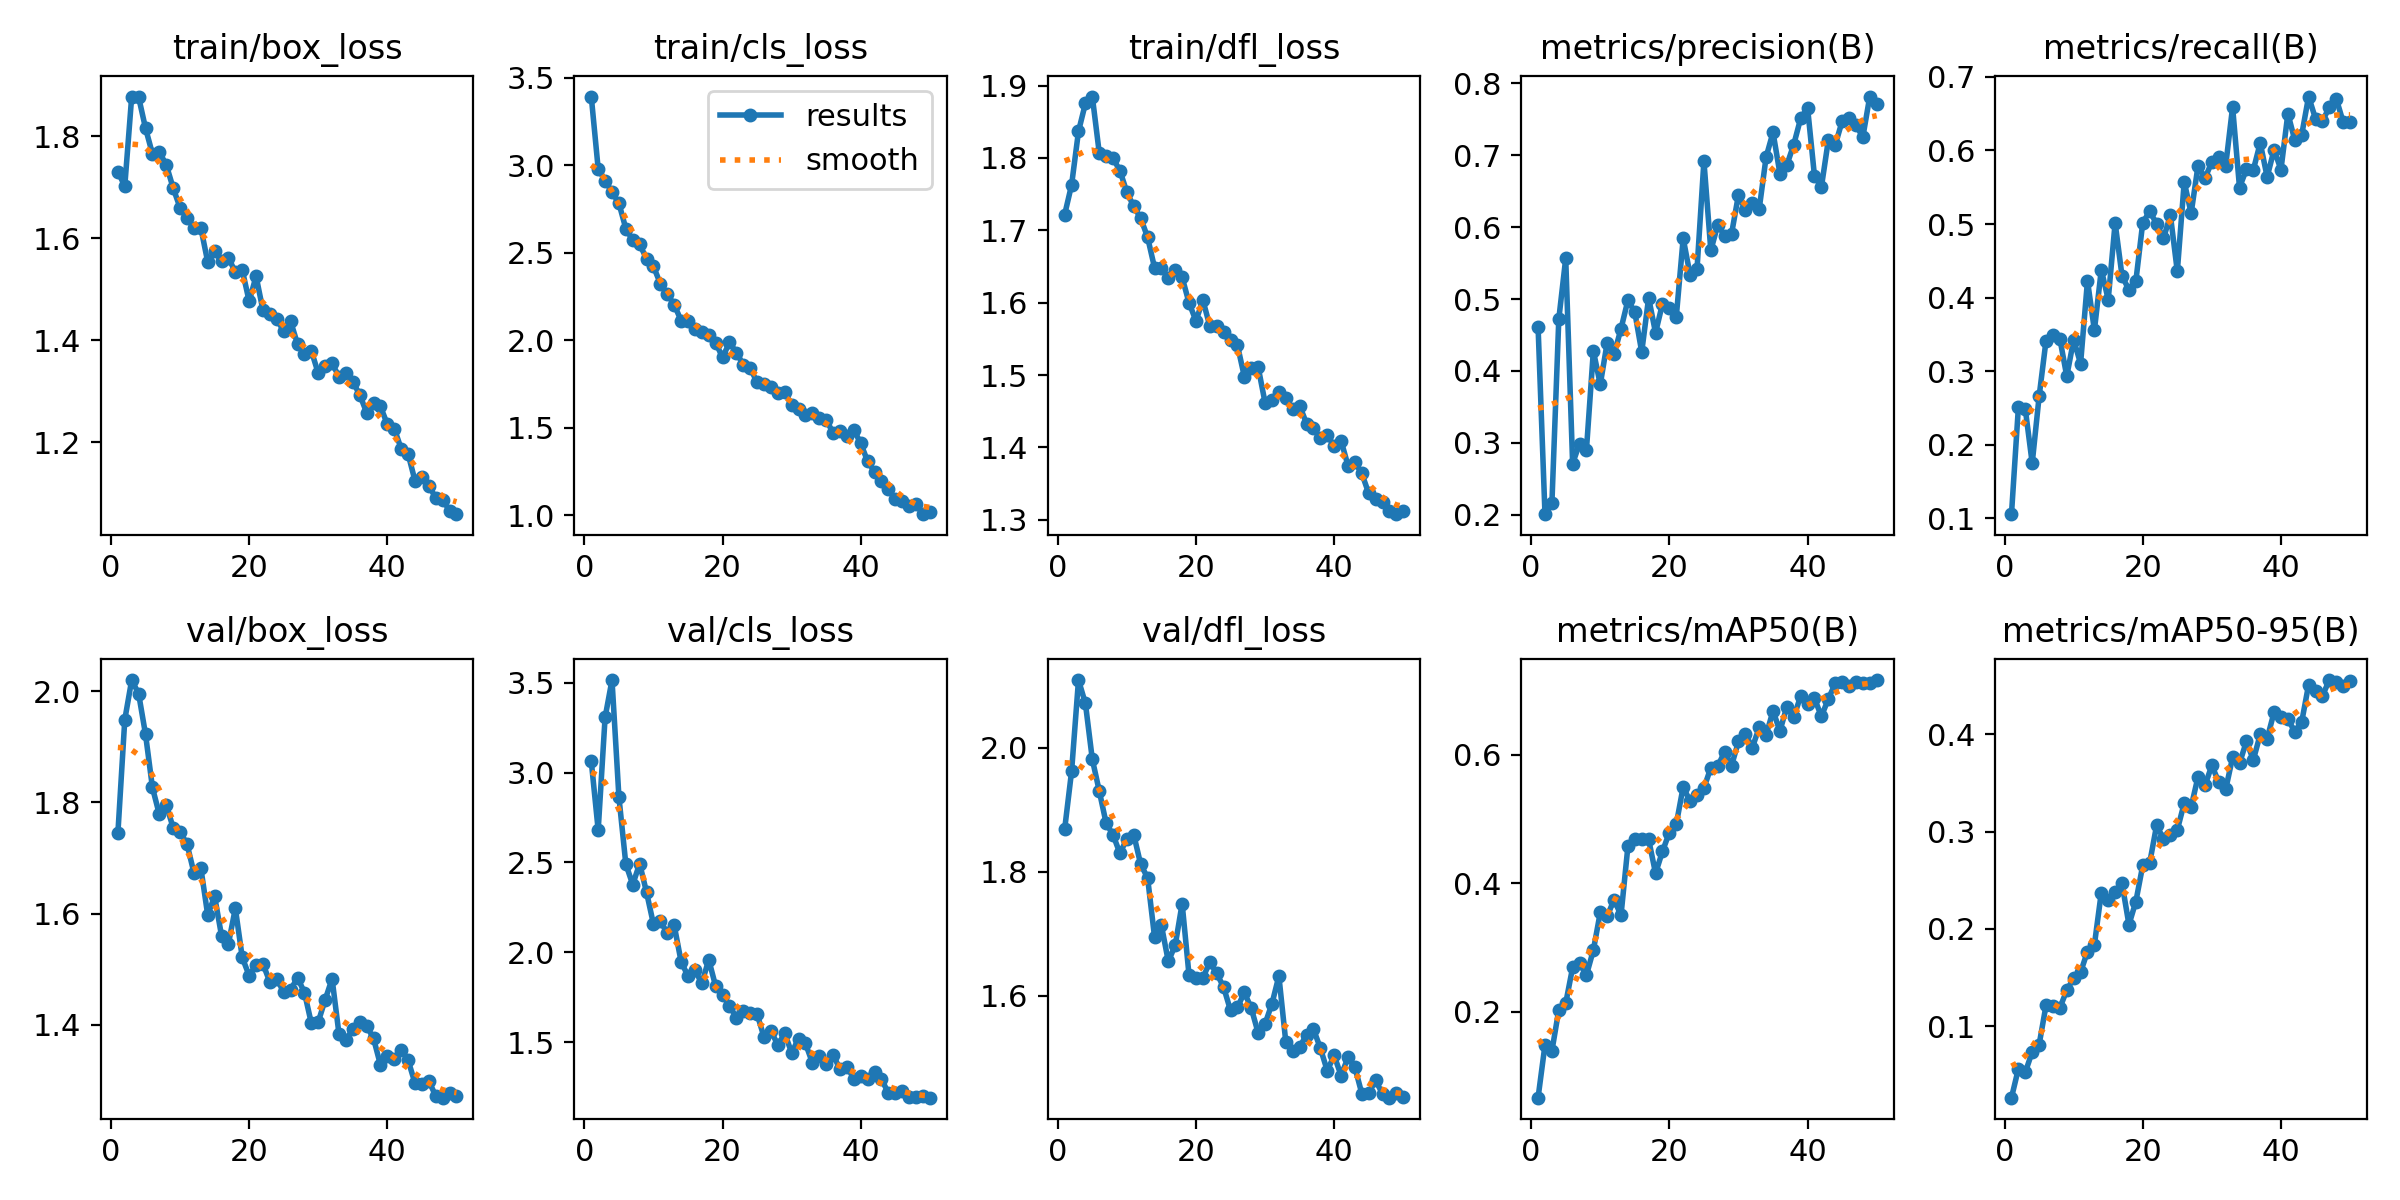

The data file committed next to this chart (first rows):
epoch, time, train/box_loss, train/cls_loss, train/dfl_loss, metrics/precision(B), metrics/recall(B), metrics/mAP50(B), metrics/mAP50-95(B), val/box_loss, val/cls_loss, val/dfl_loss, lr/pg0, lr/pg1, lr/pg2
1, 8.404, 1.73, 3.391, 1.722, 0.4615, 0.1053, 0.06656, 0.02668, 1.744, 3.063, 1.869, 0.0004705, 0.0004705, 0.0004705
2, 15.5, 1.703, 2.978, 1.763, 0.2007, 0.2506, 0.1485, 0.05633, 1.949, 2.681, 1.962, 0.000928, 0.000928, 0.000928
3, 22.82, 1.878, 2.912, 1.837, 0.2157, 0.2484, 0.139, 0.05269, 2.02, 3.308, 2.109, 0.001367, 0.001367, 0.001367
4, 29.79, 1.877, 2.846, 1.875, 0.4722, 0.1746, 0.2031, 0.07388, 1.995, 3.516, 2.072, 0.001344, 0.001344, 0.001344
5, 37.02, 1.816, 2.782, 1.885, 0.5564, 0.2654, 0.2134, 0.08111, 1.922, 2.865, 1.982, 0.001316, 0.001316, 0.001316
6, 44.05, 1.766, 2.637, 1.807, 0.271, 0.3414, 0.269, 0.1215, 1.827, 2.491, 1.931, 0.001288, 0.001288, 0.001288
7, 51.46, 1.769, 2.571, 1.802, 0.2989, 0.3492, 0.2758, 0.1209, 1.778, 2.377, 1.879, 0.001259, 0.001259, 0.001259
8, 58.4, 1.744, 2.548, 1.799, 0.2903, 0.3441, 0.2573, 0.1189, 1.796, 2.494, 1.86, 0.001231, 0.001231, 0.001231
9, 65.38, 1.699, 2.464, 1.782, 0.4279, 0.293, 0.2959, 0.137, 1.754, 2.334, 1.83, 0.001203, 0.001203, 0.001203
10, 72.41, 1.66, 2.421, 1.753, 0.3811, 0.3425, 0.3545, 0.1494, 1.746, 2.157, 1.854, 0.001174, 0.001174, 0.001174
11, 79.99, 1.639, 2.322, 1.733, 0.4391, 0.3101, 0.3486, 0.1555, 1.725, 2.172, 1.86, 0.001146, 0.001146, 0.001146
12, 87.89, 1.62, 2.263, 1.717, 0.4233, 0.4229, 0.3744, 0.1768, 1.674, 2.108, 1.812, 0.001118, 0.001118, 0.001118
13, 95.44, 1.621, 2.202, 1.69, 0.4587, 0.3556, 0.3501, 0.1838, 1.683, 2.15, 1.791, 0.001089, 0.001089, 0.001089
14, 103.3, 1.554, 2.112, 1.649, 0.4983, 0.4379, 0.4572, 0.2374, 1.598, 1.948, 1.696, 0.001061, 0.001061, 0.001061
15, 110.7, 1.574, 2.109, 1.648, 0.4816, 0.3971, 0.4685, 0.2301, 1.631, 1.867, 1.714, 0.001033, 0.001033, 0.001033
16, 117.9, 1.555, 2.061, 1.635, 0.4264, 0.5015, 0.469, 0.238, 1.56, 1.9, 1.656, 0.001005, 0.001005, 0.001005
17, 125, 1.562, 2.047, 1.645, 0.5017, 0.4293, 0.4682, 0.2467, 1.546, 1.828, 1.682, 0.0009763, 0.0009763, 0.0009763
18, 132.6, 1.533, 2.032, 1.635, 0.453, 0.4104, 0.4154, 0.2044, 1.61, 1.959, 1.749, 0.000948, 0.000948, 0.000948
19, 141.1, 1.538, 1.986, 1.6, 0.4934, 0.4224, 0.4495, 0.2282, 1.521, 1.811, 1.633, 0.0009197, 0.0009197, 0.0009197
20, 148.2, 1.476, 1.901, 1.575, 0.488, 0.5019, 0.4788, 0.2654, 1.488, 1.761, 1.628, 0.0008914, 0.0008914, 0.0008914
21, 155.8, 1.526, 1.987, 1.604, 0.4753, 0.5171, 0.4918, 0.2678, 1.508, 1.703, 1.629, 0.0008631, 0.0008631, 0.0008631
22, 162.8, 1.458, 1.929, 1.568, 0.5845, 0.5005, 0.5499, 0.3063, 1.509, 1.636, 1.654, 0.0008348, 0.0008348, 0.0008348
23, 169.7, 1.452, 1.859, 1.568, 0.5335, 0.4805, 0.5271, 0.2927, 1.477, 1.674, 1.636, 0.0008065, 0.0008065, 0.0008065
24, 177, 1.442, 1.839, 1.559, 0.5414, 0.5118, 0.5369, 0.2965, 1.483, 1.663, 1.614, 0.0007782, 0.0007782, 0.0007782
25, 184.6, 1.417, 1.76, 1.549, 0.6919, 0.4355, 0.5481, 0.3018, 1.458, 1.656, 1.577, 0.0007499, 0.0007499, 0.0007499
26, 191.8, 1.437, 1.75, 1.541, 0.5676, 0.5573, 0.5795, 0.3293, 1.463, 1.528, 1.581, 0.0007216, 0.0007216, 0.0007216
27, 199.6, 1.392, 1.73, 1.498, 0.6031, 0.5147, 0.5823, 0.3254, 1.485, 1.562, 1.606, 0.0006934, 0.0006934, 0.0006934
28, 207.8, 1.372, 1.697, 1.51, 0.5882, 0.5794, 0.604, 0.3564, 1.458, 1.485, 1.58, 0.0006651, 0.0006651, 0.0006651
29, 215.1, 1.379, 1.704, 1.511, 0.5907, 0.5623, 0.5828, 0.3476, 1.403, 1.548, 1.54, 0.0006368, 0.0006368, 0.0006368
30, 222.1, 1.335, 1.629, 1.462, 0.645, 0.5844, 0.6204, 0.368, 1.405, 1.441, 1.555, 0.0006085, 0.0006085, 0.0006085
31, 229.2, 1.349, 1.605, 1.465, 0.6235, 0.5916, 0.6327, 0.3508, 1.445, 1.52, 1.588, 0.0005802, 0.0005802, 0.0005802
32, 237.2, 1.354, 1.572, 1.477, 0.6331, 0.5794, 0.6107, 0.3434, 1.483, 1.493, 1.632, 0.0005519, 0.0005519, 0.0005519
33, 244.7, 1.329, 1.583, 1.468, 0.6253, 0.6591, 0.6422, 0.3763, 1.384, 1.385, 1.526, 0.0005236, 0.0005236, 0.0005236
34, 252, 1.335, 1.553, 1.453, 0.6975, 0.5496, 0.6302, 0.3701, 1.373, 1.422, 1.511, 0.0004953, 0.0004953, 0.0004953
35, 259.7, 1.318, 1.543, 1.458, 0.732, 0.5744, 0.668, 0.3928, 1.393, 1.379, 1.517, 0.000467, 0.000467, 0.000467
36, 267.2, 1.293, 1.471, 1.433, 0.6745, 0.5736, 0.6366, 0.3737, 1.405, 1.429, 1.538, 0.0004387, 0.0004387, 0.0004387
37, 274.3, 1.258, 1.482, 1.426, 0.6865, 0.6103, 0.6746, 0.3999, 1.398, 1.349, 1.547, 0.0004104, 0.0004104, 0.0004104
38, 281.5, 1.276, 1.453, 1.413, 0.715, 0.564, 0.6581, 0.3956, 1.376, 1.364, 1.516, 0.0003821, 0.0003821, 0.0003821
39, 288.5, 1.27, 1.487, 1.417, 0.7514, 0.6009, 0.6909, 0.4226, 1.328, 1.297, 1.479, 0.0003538, 0.0003538, 0.0003538
40, 296, 1.235, 1.41, 1.402, 0.7662, 0.574, 0.6791, 0.4175, 1.343, 1.309, 1.504, 0.0003255, 0.0003255, 0.0003255
41, 303.7, 1.227, 1.307, 1.409, 0.6712, 0.6502, 0.6875, 0.4155, 1.338, 1.294, 1.472, 0.0002972, 0.0002972, 0.0002972
42, 313.2, 1.187, 1.248, 1.375, 0.6558, 0.614, 0.6594, 0.4027, 1.355, 1.336, 1.501, 0.0002689, 0.0002689, 0.0002689
43, 321.7, 1.177, 1.194, 1.38, 0.7208, 0.6212, 0.6862, 0.4127, 1.336, 1.293, 1.485, 0.0002406, 0.0002406, 0.0002406
44, 331.2, 1.124, 1.147, 1.364, 0.7143, 0.6734, 0.7107, 0.451, 1.295, 1.216, 1.443, 0.0002123, 0.0002123, 0.0002123
45, 340.7, 1.132, 1.094, 1.336, 0.7473, 0.6432, 0.7135, 0.4448, 1.294, 1.215, 1.443, 0.0001841, 0.0001841, 0.0001841
46, 350, 1.115, 1.079, 1.328, 0.752, 0.64, 0.706, 0.4395, 1.299, 1.225, 1.464, 0.0001558, 0.0001558, 0.0001558
47, 357.1, 1.091, 1.051, 1.325, 0.742, 0.6589, 0.7122, 0.4557, 1.272, 1.195, 1.442, 0.0001275, 0.0001275, 0.0001275
48, 364.2, 1.087, 1.061, 1.313, 0.7255, 0.6705, 0.7111, 0.454, 1.269, 1.196, 1.436, 9.91726e-05, 9.91726e-05, 9.91726e-05
49, 371.5, 1.066, 1.006, 1.308, 0.7818, 0.6387, 0.7111, 0.4495, 1.277, 1.198, 1.443, 7.08784e-05, 7.08784e-05, 7.08784e-05
50, 378.8, 1.059, 1.016, 1.312, 0.7711, 0.6393, 0.7159, 0.4547, 1.271, 1.191, 1.436, 4.25842e-05, 4.25842e-05, 4.25842e-05
